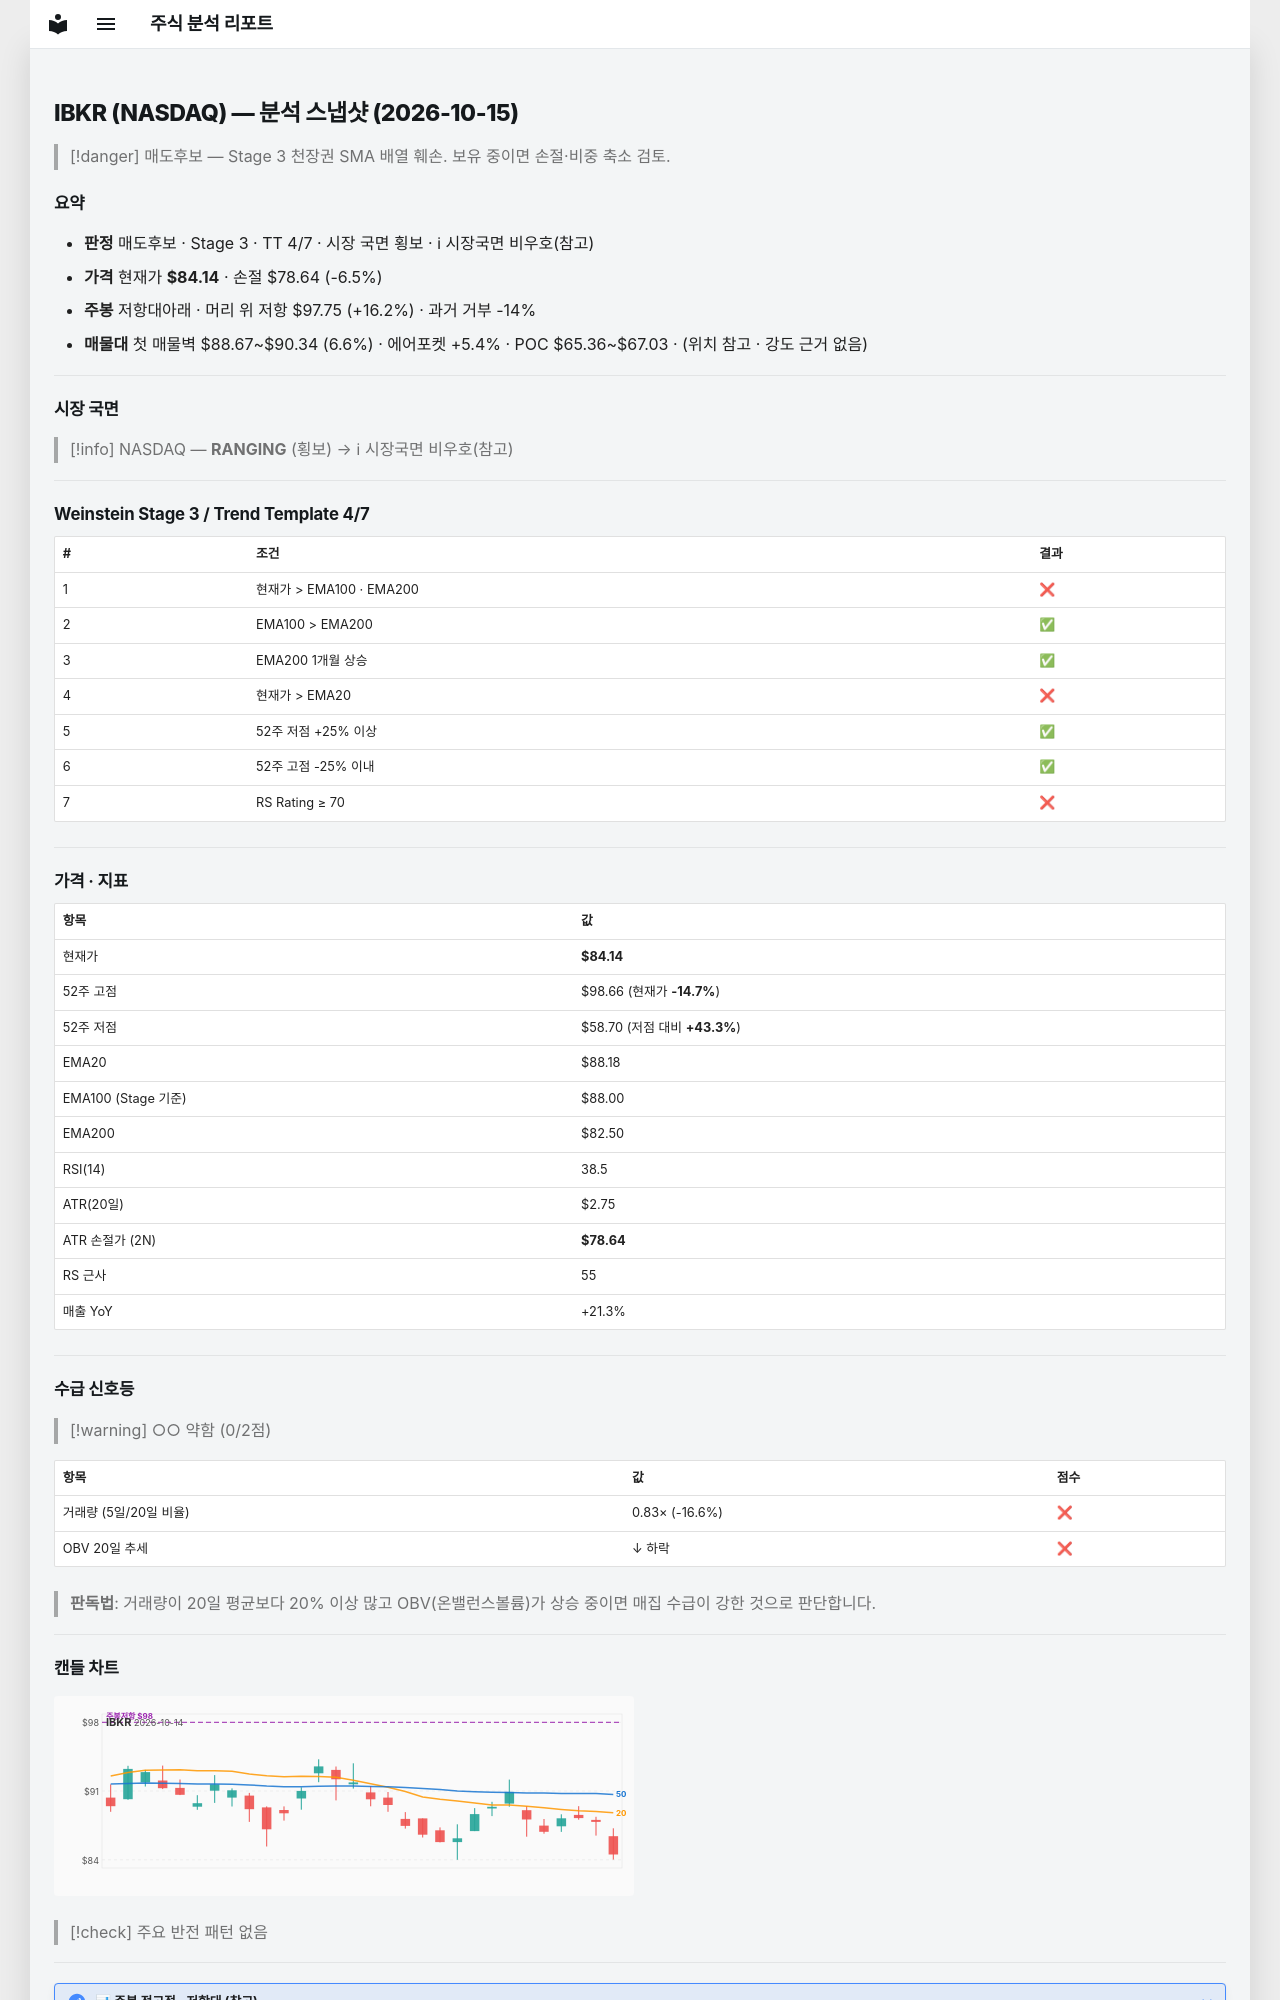

repository: soloandco/stock-reports · page: snapshots/IBKR-2026-10-15/index.html · generator: mkdocs

---
type: analysis-snapshot
title: IBKR 분석 스냅샷
ticker: IBKR
market: NASDAQ
created: 2026-10-15
updated: 2026-10-15
bar-date: 2026-10-14
verdict: 매도후보
real-rr: 2.48
sma50-gap-pct: -4.6
weekly-position: 저항대아래
weekly-overhead-price: 97.75
weekly-overhead-pct: 16.2
stage: 3
trend-template-score: 4
tt-max: 7
ma-set: ema-20-100-200
price: 84.13999938964844
stop-price: 78.64440171143902
market-regime: RANGING
supply-demand-score: 0/2
supply-demand-label: 약함
status: tracking
tags:
  - stock-agent
  - watchlist
  - IBKR
  - analysis
related:
  - "[[analysis-template]]"
---

# IBKR (NASDAQ) — 분석 스냅샷 (2026-10-15)

> [!danger] 매도후보 — Stage 3 천장권
> SMA 배열 훼손. 보유 중이면 손절·비중 축소 검토.

## 요약

- **판정** 매도후보 · Stage 3 · TT 4/7 · 시장 국면 횡보 · ℹ 시장국면 비우호(참고)
- **가격** 현재가 **$84.14** · 손절 $78.64 (-6.5%)
- **주봉** 저항대아래 · 머리 위 저항 $97.75 (+16.2%) · 과거 거부 -14%
- **매물대** 첫 매물벽 $88.67~$90.34 (6.6%) · 에어포켓 +5.4% · POC $65.36~$67.03 · (위치 참고 · 강도 근거 없음)

---

## 시장 국면

> [!info] NASDAQ — **RANGING** (횡보) → ℹ 시장국면 비우호(참고)

---

## Weinstein Stage 3 / Trend Template 4/7

| # | 조건 | 결과 |
|---|------|------|
| 1 | 현재가 > EMA100 · EMA200 | ❌ |
| 2 | EMA100 > EMA200 | ✅ |
| 3 | EMA200 1개월 상승 | ✅ |
| 4 | 현재가 > EMA20 | ❌ |
| 5 | 52주 저점 +25% 이상 | ✅ |
| 6 | 52주 고점 -25% 이내 | ✅ |
| 7 | RS Rating ≥ 70 | ❌ |

---

## 가격 · 지표

| 항목 | 값 |
|------|---|
| 현재가 | **$84.14** |
| 52주 고점 | $98.66 (현재가 **-14.7%**) |
| 52주 저점 | $58.70 (저점 대비 **+43.3%**) |
| EMA20 | $88.18 |
| EMA100 (Stage 기준) | $88.00 |
| EMA200 | $82.50 |
| RSI(14) | 38.5 |
| ATR(20일) | $2.75 |
| ATR 손절가 (2N) | **$78.64** |
| RS 근사 | 55 |
| 매출 YoY | +21.3% |

---
## 수급 신호등

> [!warning] ○○ 약함 (0/2점)

| 항목 | 값 | 점수 |
|------|------|------|
| 거래량 (5일/20일 비율) | 0.83× (-16.6%) | ❌ |
| OBV 20일 추세 | ↓ 하락 | ❌ |

> **판독법**: 거래량이 20일 평균보다 20% 이상 많고 OBV(온밸런스볼륨)가 상승 중이면 매집 수급이 강한 것으로 판단합니다.

---
